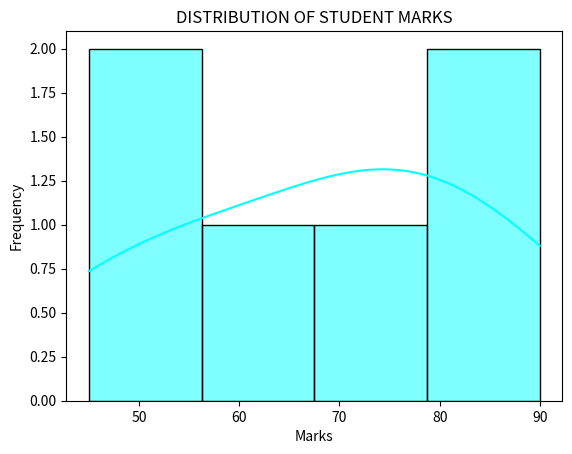

This figure's Python source:
import seaborn as sns
import pandas as pd
import matplotlib.pyplot as plt
STUDENT = [45,55,75,80,67,90]
df = pd.DataFrame({"Marks":STUDENT})
sns.histplot(df["Marks"],kde = True,color = "cyan")
plt.title("DISTRIBUTION OF STUDENT MARKS")
plt.xlabel("Marks")
plt.ylabel("Frequency")

plt.show()

print("skewness:",df["Marks"].skew())
